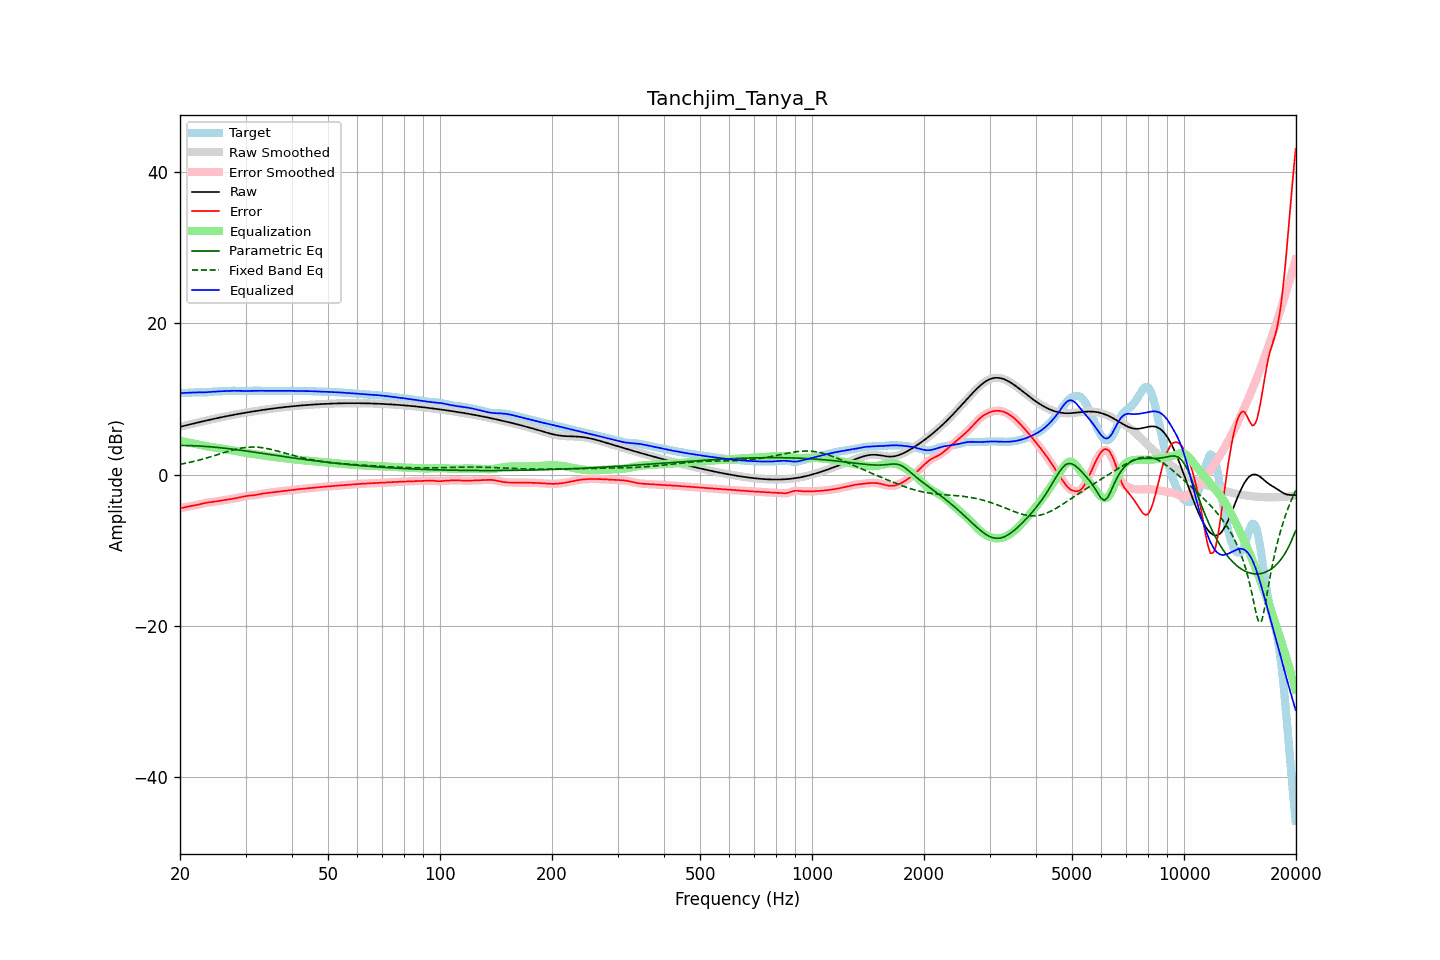

The table this chart was drawn from, first rows:
frequency, raw, error, smoothed, error_smoothed, equalization, parametric_eq, fixed_band_eq, equalized_raw, equalized_smoothed, target
20.00, 6.31, -4.47, 6.31, -4.47, 4.45, 3.84, 1.35, 10.76, 10.76, 10.77
20.20, 6.36, -4.42, 6.36, -4.41, 4.41, 3.84, 1.39, 10.77, 10.77, 10.78
20.40, 6.41, -4.37, 6.41, -4.36, 4.37, 3.84, 1.43, 10.78, 10.78, 10.78
20.61, 6.47, -4.32, 6.47, -4.32, 4.33, 3.84, 1.48, 10.80, 10.80, 10.78
20.81, 6.52, -4.28, 6.52, -4.28, 4.29, 3.84, 1.52, 10.81, 10.81, 10.79
21.02, 6.57, -4.24, 6.57, -4.24, 4.25, 3.83, 1.56, 10.82, 10.82, 10.81
21.23, 6.62, -4.20, 6.62, -4.20, 4.21, 3.83, 1.61, 10.83, 10.83, 10.82
21.44, 6.67, -4.17, 6.67, -4.17, 4.16, 3.82, 1.66, 10.83, 10.83, 10.84
21.66, 6.72, -4.13, 6.72, -4.13, 4.12, 3.81, 1.71, 10.85, 10.85, 10.85
21.87, 6.77, -4.09, 6.77, -4.09, 4.08, 3.80, 1.76, 10.85, 10.85, 10.86
22.09, 6.82, -4.04, 6.82, -4.04, 4.04, 3.79, 1.81, 10.86, 10.86, 10.87
22.31, 6.87, -3.99, 6.87, -3.99, 3.99, 3.78, 1.87, 10.86, 10.86, 10.87
22.54, 6.92, -3.94, 6.92, -3.94, 3.94, 3.77, 1.92, 10.86, 10.86, 10.86
22.76, 6.97, -3.89, 6.97, -3.89, 3.89, 3.76, 1.98, 10.86, 10.86, 10.86
22.99, 7.02, -3.83, 7.02, -3.83, 3.84, 3.75, 2.04, 10.86, 10.86, 10.85
23.22, 7.07, -3.79, 7.07, -3.79, 3.80, 3.73, 2.09, 10.87, 10.87, 10.86
23.45, 7.12, -3.75, 7.12, -3.75, 3.76, 3.72, 2.15, 10.88, 10.87, 10.86
23.69, 7.17, -3.71, 7.17, -3.71, 3.72, 3.70, 2.22, 10.89, 10.89, 10.88
23.92, 7.22, -3.68, 7.22, -3.68, 3.69, 3.68, 2.28, 10.90, 10.90, 10.90
24.16, 7.26, -3.66, 7.26, -3.66, 3.66, 3.67, 2.34, 10.92, 10.92, 10.92
24.40, 7.31, -3.63, 7.31, -3.63, 3.63, 3.65, 2.41, 10.94, 10.94, 10.94
24.65, 7.36, -3.61, 7.36, -3.60, 3.60, 3.63, 2.47, 10.95, 10.95, 10.96
24.89, 7.41, -3.57, 7.41, -3.57, 3.56, 3.61, 2.54, 10.97, 10.97, 10.98
25.14, 7.45, -3.54, 7.45, -3.54, 3.53, 3.59, 2.61, 10.98, 10.98, 10.99
25.39, 7.50, -3.50, 7.50, -3.50, 3.50, 3.57, 2.67, 11.00, 11.00, 10.99
25.65, 7.54, -3.46, 7.54, -3.46, 3.46, 3.54, 2.74, 11.01, 11.01, 11.00
25.91, 7.59, -3.42, 7.59, -3.42, 3.43, 3.52, 2.81, 11.02, 11.02, 11.01
26.16, 7.63, -3.39, 7.63, -3.39, 3.39, 3.50, 2.87, 11.02, 11.03, 11.02
26.43, 7.67, -3.36, 7.67, -3.36, 3.36, 3.47, 2.94, 11.03, 11.03, 11.03
26.69, 7.72, -3.33, 7.72, -3.33, 3.33, 3.45, 3.01, 11.04, 11.04, 11.04
26.96, 7.76, -3.30, 7.76, -3.30, 3.29, 3.42, 3.07, 11.05, 11.05, 11.06
27.23, 7.80, -3.26, 7.80, -3.26, 3.26, 3.40, 3.13, 11.06, 11.06, 11.06
27.50, 7.84, -3.23, 7.84, -3.23, 3.23, 3.37, 3.19, 11.07, 11.07, 11.07
27.77, 7.88, -3.19, 7.88, -3.19, 3.19, 3.34, 3.25, 11.07, 11.07, 11.07
28.05, 7.92, -3.15, 7.92, -3.15, 3.15, 3.32, 3.31, 11.07, 11.07, 11.08
28.33, 7.96, -3.11, 7.96, -3.11, 3.11, 3.29, 3.36, 11.07, 11.07, 11.08
28.62, 8.00, -3.07, 8.00, -3.07, 3.07, 3.26, 3.41, 11.07, 11.07, 11.07
28.90, 8.04, -3.03, 8.04, -3.03, 3.02, 3.23, 3.45, 11.06, 11.06, 11.07
29.19, 8.08, -2.98, 8.08, -2.98, 2.98, 3.20, 3.49, 11.05, 11.05, 11.06
29.48, 8.11, -2.93, 8.11, -2.93, 2.93, 3.17, 3.53, 11.05, 11.05, 11.05
29.78, 8.15, -2.89, 8.15, -2.89, 2.90, 3.15, 3.56, 11.05, 11.05, 11.04
30.08, 8.19, -2.85, 8.19, -2.85, 2.86, 3.12, 3.59, 11.05, 11.05, 11.03
30.38, 8.22, -2.81, 8.22, -2.82, 2.83, 3.09, 3.61, 11.05, 11.05, 11.04
30.68, 8.26, -2.79, 8.26, -2.79, 2.80, 3.05, 3.62, 11.06, 11.06, 11.05
30.99, 8.29, -2.77, 8.29, -2.77, 2.77, 3.02, 3.63, 11.07, 11.07, 11.07
31.30, 8.33, -2.75, 8.33, -2.75, 2.75, 2.99, 3.64, 11.07, 11.07, 11.08
31.61, 8.36, -2.73, 8.36, -2.73, 2.72, 2.96, 3.64, 11.08, 11.08, 11.09
31.93, 8.40, -2.70, 8.40, -2.70, 2.69, 2.93, 3.63, 11.08, 11.08, 11.10
32.24, 8.43, -2.66, 8.43, -2.66, 2.65, 2.90, 3.62, 11.08, 11.08, 11.09
32.57, 8.46, -2.62, 8.46, -2.62, 2.62, 2.87, 3.60, 11.08, 11.08, 11.08
32.89, 8.49, -2.57, 8.49, -2.57, 2.58, 2.84, 3.58, 11.08, 11.08, 11.07
33.22, 8.53, -2.53, 8.53, -2.53, 2.55, 2.80, 3.55, 11.07, 11.07, 11.06
33.55, 8.56, -2.50, 8.56, -2.50, 2.51, 2.77, 3.52, 11.07, 11.07, 11.05
33.89, 8.59, -2.47, 8.59, -2.47, 2.48, 2.74, 3.48, 11.06, 11.06, 11.06
34.23, 8.62, -2.45, 8.62, -2.45, 2.45, 2.71, 3.44, 11.06, 11.06, 11.06
34.57, 8.65, -2.42, 8.65, -2.42, 2.42, 2.68, 3.40, 11.07, 11.07, 11.07
34.92, 8.68, -2.40, 8.68, -2.40, 2.39, 2.65, 3.35, 11.07, 11.07, 11.07
35.27, 8.71, -2.37, 8.71, -2.37, 2.36, 2.61, 3.30, 11.07, 11.07, 11.07
35.62, 8.73, -2.34, 8.73, -2.34, 2.33, 2.58, 3.25, 11.07, 11.07, 11.07
35.97, 8.76, -2.31, 8.76, -2.31, 2.31, 2.55, 3.19, 11.07, 11.07, 11.07
... 635 more rows
